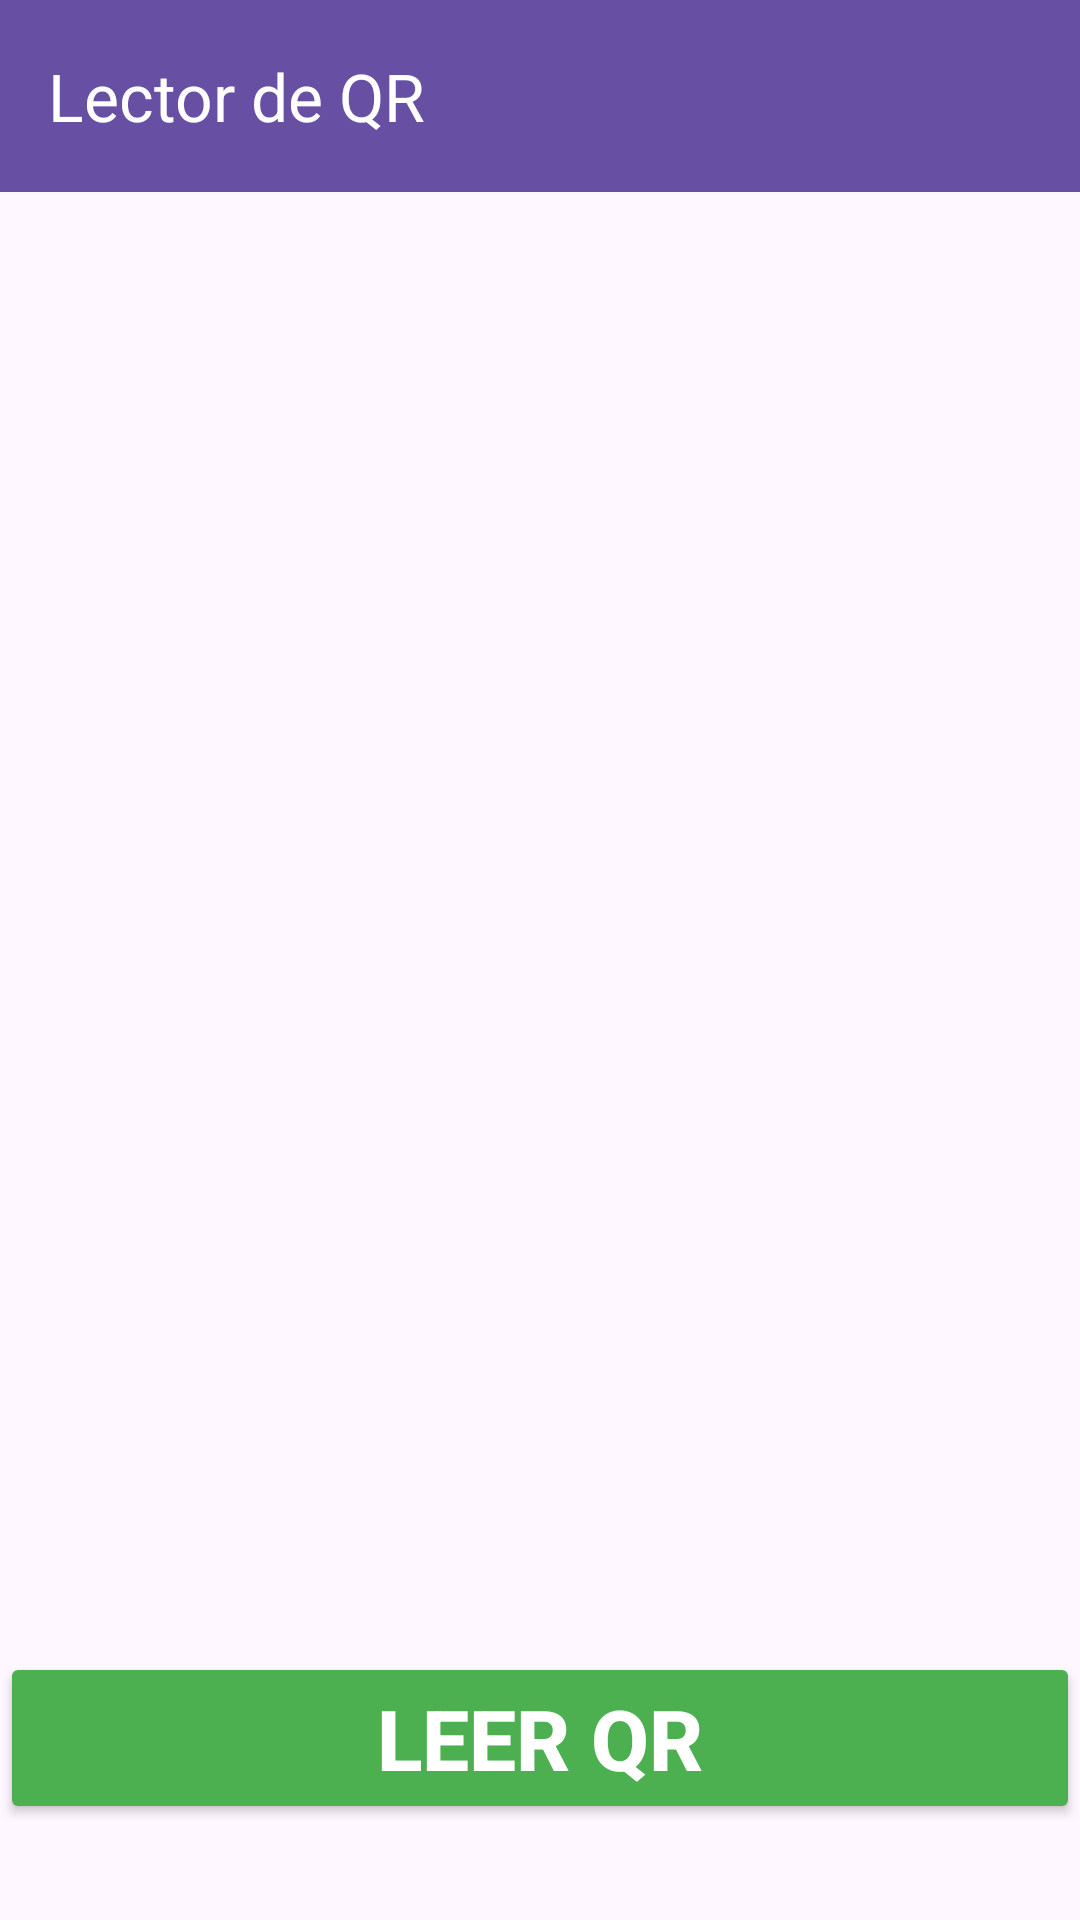

Here is an Android app screen rendered from its layout file. Give the layout XML and the strings, colors and styles it references.
<!-- AndroidManifest.xml: application theme Theme.LectorQR -->
<!-- res/layout/activity_leer_qr.xml -->
<?xml version="1.0" encoding="utf-8"?>
<androidx.constraintlayout.widget.ConstraintLayout xmlns:android="http://schemas.android.com/apk/res/android"
    xmlns:app="http://schemas.android.com/apk/res-auto"
    xmlns:tools="http://schemas.android.com/tools"
    android:layout_width="match_parent"
    android:layout_height="match_parent"
    tools:context=".LeerQR">

    <androidx.appcompat.widget.Toolbar
        android:id="@+id/toolbar"
        android:layout_width="match_parent"
        android:layout_height="wrap_content"
        android:background="?attr/colorPrimary"
        android:minHeight="?attr/actionBarSize"
        android:theme="?attr/actionBarTheme"
        app:layout_constraintEnd_toEndOf="parent"
        app:layout_constraintStart_toStartOf="parent"
        app:layout_constraintTop_toTopOf="parent"
        app:title="@string/main_toolbar"
        app:titleTextColor="#FFFFFF" />

    <ImageView
        android:id="@+id/imgMuestraQR"
        android:layout_width="match_parent"
        android:layout_height="0dp"
        app:layout_constraintBottom_toTopOf="@+id/btnLeerQR"
        app:layout_constraintEnd_toEndOf="parent"
        app:layout_constraintStart_toStartOf="parent"
        app:layout_constraintTop_toBottomOf="@+id/toolbar"
        app:srcCompat="?attr/logo" />

    <Button
        android:id="@+id/btnLeerQR"
        android:layout_width="match_parent"
        android:layout_height="wrap_content"
        android:layout_marginBottom="32dp"
        android:backgroundTint="#4CAF50"
        android:text="@string/leerQR_btn"
        android:textColor="@color/white"
        android:textSize="28sp"
        android:textStyle="bold"
        app:layout_constraintBottom_toBottomOf="parent"
        app:layout_constraintEnd_toEndOf="parent"
        app:layout_constraintStart_toStartOf="parent" />

</androidx.constraintlayout.widget.ConstraintLayout>
<!-- resources referenced by this layout -->
<resources>
  <color name="white">#FFFFFFFF</color>
  <string name="leerQR_btn">Leer QR</string>
  <string name="main_toolbar">Lector de QR</string>
  <style name="Theme.LectorQR" parent="Base.Theme.LectorQR" />
  <style name="Base.Theme.LectorQR" parent="Theme.Material3.DayNight.NoActionBar">
          
          
          <item name="logo" tools:src="@drawable/logo_lector_light" />
          <item name="colorAccent">@color/colorDefault</item>
  
      </style>
  <color name="colorDefault">#673AB7</color>
</resources>
